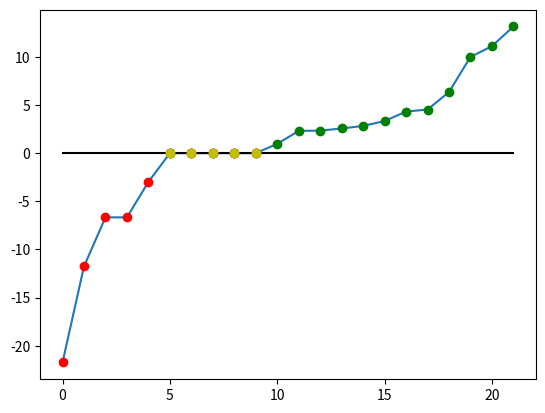

Source code (Python):
import matplotlib.pyplot as plt
import numpy as np
import pandas as pd
# BACK UP GOOD RESULTS
#autoBagging = [0.8191489361702128,0.96,0.8133333333333334,0.9365853658536586,0.9066666666666666,0.7016666666666667,0.77,0.4253393665158371,0.9707673568818515,0.9824135839902971,0.9365079365079365,0.7936507936507936,0.6630434782608695,0.9384503982621288,0.7777777777777778,0.6968503937007874,0.9339622641509434,0.832,0.9777777777777777,0.5874439461883408,0.9474412171507607,0.5375,0.9666666666666667,0.9565217391304348,0.9666666666666667,0.8666666666666667]
#default = [0.8031914893617021,0.94,0.7633333333333333,0.9365853658536586,0.8583333333333333,0.685,0.7133333333333334,0.4841628959276018,0.9695493300852619,0.9787750151607034,0.9538239538239538,0.7301587301587301,0.6195652173913043,0.9160028964518465,0.7777777777777778,0.6889763779527559,0.9245283018867925,0.784,0.9777777777777777,0.594170403587444,0.9405255878284924,0.4,0.9444444444444444,0.9367588932806324,0.9666666666666667,0.8666666666666667]

#autoBagging = [0.7446808510638298,0.96,0.8166666666666667,0.9365853658536586,0.93,0.7016666666666667,0.7716666666666666,0.4253393665158371,0.9707673568818515,0.9824135839902971,0.9682539682539683,0.7936507936507936,0.6630434782608695,0.939174511223751,0.7777777777777778,0.6968503937007874,0.9528301886792453,0.8406666666666667,0.9777777777777777,0.5874439461883408,0.9488243430152143,0.5375,0.9777777777777777,0.9683794466403162,0.9666666666666667,0.8666666666666667]
#default = [0.8031914893617021,0.94,0.7633333333333333,0.9365853658536586,0.8583333333333333,0.685,0.7133333333333334,0.4841628959276018,0.9695493300852619,0.9787750151607034,0.9538239538239538,0.7301587301587301,0.6195652173913043,0.9160028964518465,0.7777777777777778,0.6889763779527559,0.9245283018867925,0.784,0.9777777777777777,0.594170403587444,0.9405255878284924,0.4,0.9444444444444444,0.9367588932806324,0.9666666666666667,0.8666666666666667]
# 2 GOODS

#autoBagging = [0.12708903146945627,0.24259000852827828,0.037504073369976076,-0.04990403134964528,0.6487187398467951,0.17555213435969197,0.6578772551152294,-0.09633341097026138,0.15787040976870048,0.6857575686993567]
#default = [-0.10231226971084718,0.6135418038292089,-0.13345045234360997,-0.17253240962642247,0.8766232131619167,0.21427571728481432,0.8446953718631969,-0.9581082361555276,0.11338697314970858,0.6748005905750621]
autoBagging = [0.7936507936507936,0.939174511223751,0.7777777777777778,0.9528301886792453,0.8666666666666667,0.5526315789473685,0.7666666666666667,0.5588235294117647,0.8,0.9722222222222222,0.7333333333333333,0.746268656716418,0.6888888888888889,0.7333333333333333,0.825,0.9173871277617676,0.9878640776699029,0.8217948717948718,0.9649122807017544,0.7948490230905861,0.8647342995169082,0.6376811594202898]
default = [0.7301587301587301,0.9160028964518465,0.7777777777777778,0.9245283018867925,0.8666666666666667,0.42105263157894735,0.7333333333333333,0.6764705882352942,0.8,0.9722222222222222,0.8,0.7761194029850746,0.5777777777777777,0.8,0.725,0.8741594620557157,0.9878640776699029,0.7961538461538461,0.9415204678362573,0.7495559502664298,0.855072463768116,0.855072463768116]
#1 50 BB 0.25 KNORAE
#2 200 MDSQ 0.25 None
#3 200 MDSQ 0.25 None
#4 50 None 0 None
#5 200 MDSQ 0.25 None
#6 50 MDSQ 0.25 None
#7 200 MDSQ 0.25 None
#8 50 None 0 None
#9 50 None 0 None
#10 50 MDSQ 0.25 None
#11 50 MDSQ 0.25 None
#12 200 MDSQ 0.25 None
#13 50 MDSQ 0.25 None
#14 200 MDSQ 0.25 None
#15 50 MDSQ 0.25 None
#16 50 None 0 None
#17 200 MDSQ 0.25 None
#18 200 None 0 None
#19 50 None 0 None
#20 50 None 0 None
#21 200 None 0 None
#22 200 None 0 None
#23 200 None 0 None
#24 200 MDSQ 0.25 None
#25 50 None 0 None
#26 50 MDSQ 0.25 None


autoBagging = np.array(autoBagging)
default = np.array(default)
plot = (autoBagging-default)*100
#df = pd.DataFrame(columns=workflows) 
#df.loc[0] = plot
#plot = df
# workflows = {}
# workflows[plot[0]] = '50 BB-25 KNORAE'
# workflows[plot[1]] = '200 MDSQ-25'
# workflows[plot[2]] = '200 MDSQ-25'
# workflows[plot[3]] = '50'
# workflows[plot[4]] = '200 MDSQ-25'
# workflows[plot[5]] = '50 MDSQ-25'
# workflows[plot[6]] = '200 MDSQ-25'
# workflows[plot[7]] = '50'
# workflows[plot[8]] = '50'
# workflows[plot[9]] = '50 MDSQ-25'
# workflows[plot[10]] = '50 MDSQ-25'
# workflows[plot[11]] = '200 MDSQ-25'
# workflows[plot[12]] = '50 MDSQ-25'
# workflows[plot[13]] = '200 MDSQ-25'
# workflows[plot[14]] = '50 MDSQ-25'
# workflows[plot[15]] = '50'
# workflows[plot[16]] = '200 MDSQ-25 '
# workflows[plot[17]] = '200'
# workflows[plot[18]] = '50'
# workflows[plot[19]] = '50'
# workflows[plot[20]] = '200'
# workflows[plot[21]] = '200'
# workflows[plot[22]] = '200'
# workflows[plot[23]] = '200 MDSQ-25'
# workflows[plot[24]] = '50'
# workflows[plot[25]] = '50 MDSQ-25'

'''


workflows[plot[0]] = '50 BB 25 KNORAE'
workflows[plot[1]] = '200 MDSQ 25 None'
workflows[plot[2]] = '200 MDSQ 25 None'
workflows[plot[3]] = '50 None 0 None'
workflows[plot[4]] = '200 MDSQ 25 None'
workflows[plot[5]] = '50 MDSQ 25 None'
workflows[plot[6]] = '200 MDSQ 25 None'
workflows[plot[7]] = '50 None 0 None'
workflows[plot[8]] = '50 None 0 None'
workflows[plot[9]] = '50 MDSQ 25 None'
workflows[plot[10]] = '50 MDSQ 25 None'
workflows[plot[11]] = '200 MDSQ 25 None'
workflows[plot[12]] = '50 MDSQ 25 None'
workflows[plot[13]] = '200 MDSQ 25 None'
workflows[plot[14]] = '50 MDSQ 25 None'
workflows[plot[15]] = '50 None 0 None'
workflows[plot[16]] = '200 MDSQ 25 None'
workflows[plot[17]] = '200 None 0 None'
workflows[plot[18]] = '50 None 0 None'
workflows[plot[19]] = '50 None 0 None'
workflows[plot[20]] = '200 None 0 None'
workflows[plot[21]] = '200 None 0 None'
workflows[plot[22]] = '200 None 0 None'
workflows[plot[23]] = '200 MDSQ 25 None'
workflows[plot[24]] = '50 None 0 None'
workflows[plot[25]] = '50 MDSQ 25 None'
'''

plot.sort()
plot1 = plot.copy()
plot2 = plot.copy()
plot3 = plot.copy()
plot4 = plot.copy()
plot3[:] = 0
plot1[plot < 0 ] = np.nan
plot2[plot > 0] = np.nan
plot4[plot != 0] = np.nan
#autoBagging.sort()
#default.sort()
#ax.plot(x[f(x)>=0], f(x)[f(x)>=0], 'g')
#ax.plot(x[f(x)<0],  f(x)[f(x)<0],  'r')
plt.plot(plot)
plt.plot(plot3,'black')
plt.plot(plot1,'go')
plt.plot(plot2,'ro')
plt.plot(plot4,'yo')

# t = 0.5
# for i in enumerate(plot):
#     plt.text((i[0]-0.5),
#      (i[1]+0.5),
#       workflows[i[1]],
#        fontsize=9,rotation=-70,ha='center')
#     t = t + 1

#plt.plot(
# default,
#  'r',autoBagging,
#'g')

#plt.ylim((-7,16))
#plt.xlim(-1)

plt.show()
